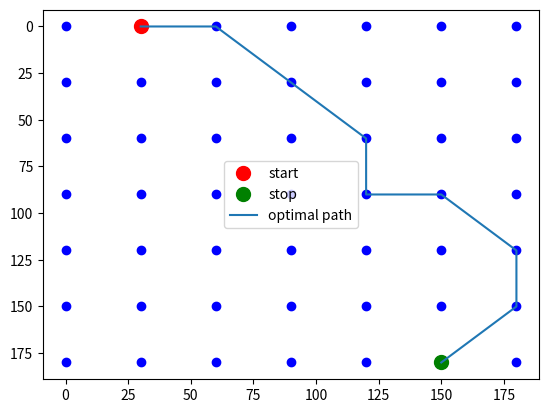

Generate this figure with matplotlib:
# -*- coding: utf-8 -*-
"""
Created on Thu Jun 18 08:48:53 2020

[redacted]
"""

import numpy as np
import matplotlib.pyplot as plt
import random


class shortest_path:
    """
    Class that finds shortest path between points start and stop using several
    random walks and finding the shortest path
    """
    
    def __init__(self, L, step, start, stop):
        self.L = L    # size of square grid
        self.step = step    # distance between points
        self.start = np.array(start)*step    # starting point
        self.stop = np.array(stop)*step    # ending point


    def grid_gen(self):
        """
        Generates a gridpoints and plots the grid.
        Only for visualisation, not used for shortest path.
        """
        
        x = np.arange(0, self.L*self.step, self.step)
        y = np.arange(0, self.L*self.step, self.step)
        X, Y = np.meshgrid(x, y)
        
        plt.plot(X, Y, 'ob')
        plt.gca().invert_yaxis()
        plt.show()
        
        
    def action(self):
        """
        Controls the action of the agent using a random walk in the x and y 
        direction.
        """
        
        valid = False
        while valid == False:
            x = random.choice([-self.step, 0, self.step])
            y = random.choice([-self.step, 0, self.step])
            
            # ensures that the random step is within the grid
            if self.pos[0] + x >= 0 and self.pos[0] + x < self.step*self.L and \
                self.pos[1] + y >= 0 and self.pos[1] + y < self.step*self.L:
                valid = True
                
        self.pos[0] += x
        self.pos[1] += y
               
        
    def game(self):
        """
        A single game where the agent starts at the starting point and performs
        a random walk until it reaches the ending point. Its path is saved.
        """
        
        max_it = 10000
        self.iteration = 0
        self.pos = list(self.start)
        path = [self.pos[:]]

        # take iteration number of random steps to reach ending point
        while self.iteration <= max_it:
            self.action()
            self.iteration += 1
            path.append(self.pos[:])
            
            if np.all(self.pos == self.stop):
                self.policy = np.array(path)
                print("End position found in ", self.iteration, "iterations")
                break

            if self.iteration == max_it:
                print("Shortest path not found in ", max_it, " iterations")
        
        
    def optimal_path(self, games):
        """
        Finds the shortest path by running games number of games and finding 
        the shortest path.
        """ 
        
        valuefunc = np.zeros(games)
        policies = []
        
        for i in range(games):
            self.game()
            # negative so that valuefunc can be maximised
            valuefunc[i] = -self.iteration    
            policies.append(self.policy)
            
        index = np.where(valuefunc == max(valuefunc) )[0][0]  # finds max of valuefunc
        shortest_path = policies[index]
        # print("Shortest path: ", shortest_path)
        print("Path length: ", -max(valuefunc))
        
        plt.plot(self.start[0], self.start[1], "or", label="start", markersize=10)
        plt.plot(self.stop[0], self.stop[1], "og", label="stop", markersize=10)
        x, y = shortest_path.T
        plt.plot(x, y, label="optimal path")
        plt.legend()
        

model = shortest_path(7, 30, [1, 0], [5, 6])
    
model.grid_gen()
model.optimal_path(100)  